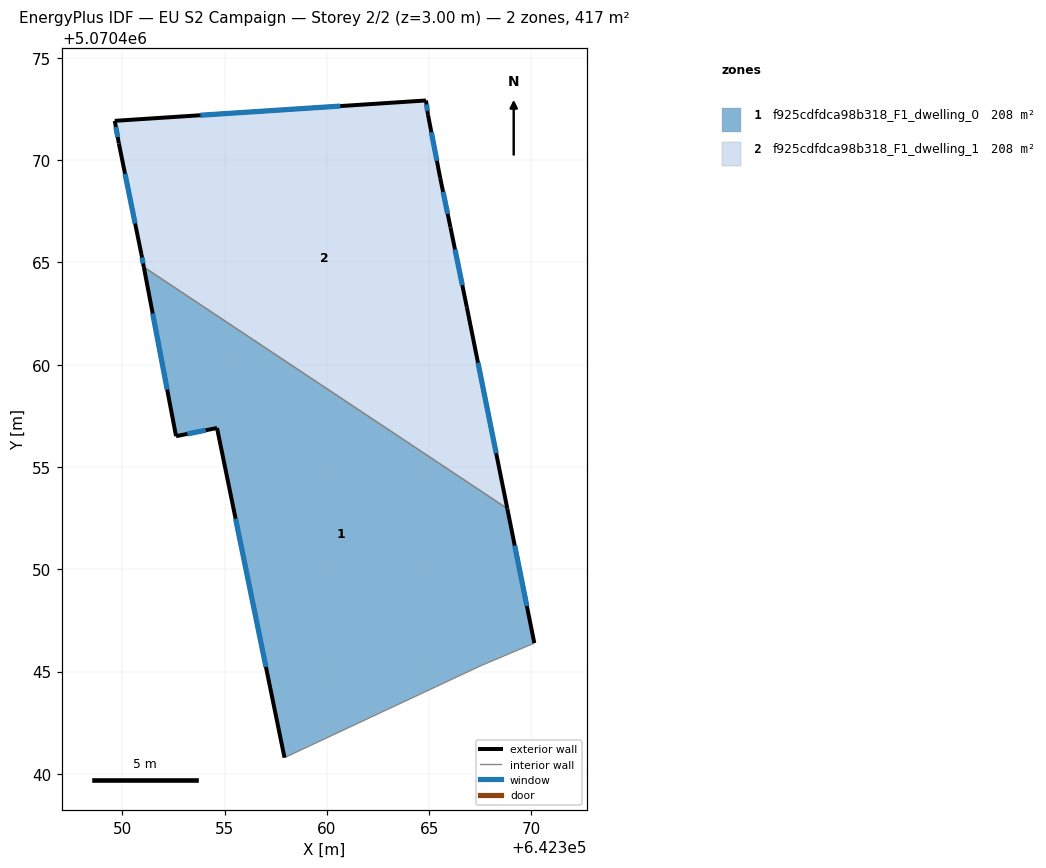
=== STOREY PLAN SPEC (per zone: floor XY polygon, exterior-wall plan segments, windows/doors) ===
zone 1: f925cdfdca98b318_F1_dwelling_0  (208.4 m²)
  floor: (642368.82, 5070452.97) (642370.14, 5070446.40) (642367.54, 5070445.30) (642357.93, 5070440.80) (642354.63, 5070456.91) (642352.63, 5070456.51) (642351.05, 5070464.77)
  exterior wall: (642354.63, 5070456.91) – (642357.93, 5070440.80)  [16.4 m]
    window: (642355.54, 5070452.47) – (642357.02, 5070445.23)  [10.0 m²]
  exterior wall: (642352.63, 5070456.51) – (642354.63, 5070456.91)  [2.0 m]
    window: (642353.18, 5070456.62) – (642354.08, 5070456.80)  [1.2 m²]
  exterior wall: (642351.05, 5070464.77) – (642352.63, 5070456.51)  [8.4 m]
    window: (642351.49, 5070462.50) – (642352.20, 5070458.78)  [5.1 m²]
  exterior wall: (642370.14, 5070446.40) – (642368.82, 5070452.97)  [6.7 m]
    window: (642369.78, 5070448.20) – (642369.18, 5070451.16)  [4.1 m²]
  interior walls: 3
zone 2: f925cdfdca98b318_F1_dwelling_1  (208.4 m²)
  floor: (642364.94, 5070472.22) (642365.54, 5070469.11) (642366.04, 5070466.71) (642366.84, 5070462.81) (642368.82, 5070452.97) (642351.05, 5070464.77) (642350.93, 5070465.42) (642349.83, 5070470.82) (642349.63, 5070471.92) (642364.84, 5070472.92)
  exterior wall: (642364.94, 5070472.22) – (642364.84, 5070472.92)  [0.7 m]
    window: (642364.92, 5070472.41) – (642364.87, 5070472.72)  [0.4 m²]
  exterior wall: (642365.54, 5070469.11) – (642364.94, 5070472.22)  [3.2 m]
    window: (642365.38, 5070469.97) – (642365.11, 5070471.36)  [1.9 m²]
  exterior wall: (642366.04, 5070466.71) – (642365.54, 5070469.11)  [2.5 m]
    window: (642365.90, 5070467.37) – (642365.68, 5070468.45)  [1.5 m²]
  exterior wall: (642366.84, 5070462.81) – (642366.04, 5070466.71)  [4.0 m]
    window: (642366.62, 5070463.88) – (642366.26, 5070465.64)  [2.4 m²]
  exterior wall: (642368.82, 5070452.97) – (642366.84, 5070462.81)  [10.0 m]
    window: (642368.27, 5070455.68) – (642367.39, 5070460.10)  [6.1 m²]
  exterior wall: (642350.93, 5070465.42) – (642351.05, 5070464.77)  [0.7 m]
    window: (642350.96, 5070465.24) – (642351.02, 5070464.95)  [0.4 m²]
  exterior wall: (642349.83, 5070470.82) – (642350.93, 5070465.42)  [5.5 m]
    window: (642350.13, 5070469.33) – (642350.63, 5070466.90)  [3.3 m²]
  exterior wall: (642349.63, 5070471.92) – (642349.83, 5070470.82)  [1.1 m]
    window: (642349.69, 5070471.62) – (642349.78, 5070471.12)  [0.7 m²]
  exterior wall: (642364.84, 5070472.92) – (642349.63, 5070471.92)  [15.2 m]
    window: (642360.66, 5070472.64) – (642353.82, 5070472.20)  [9.2 m²]
  interior walls: 1

=== DERIVED (storey summary) ===
Building: EU S2 Campaign
Storey: 2 of 2  (floor level z = 3.00 m)
Storey gross floor area: 416.8 m²
Zones on this storey: 2
  - f925cdfdca98b318_F1_dwelling_0: floor 208.4 m²; exterior wall 33.6 m (100.8 m²); 4 window(s) 20.4 m²; WWR 20.2%
  - f925cdfdca98b318_F1_dwelling_1: floor 208.4 m²; exterior wall 42.9 m (128.6 m²); 9 window(s) 26.0 m²; WWR 20.2%
Zone adjacency (shared interzone walls):
  - f925cdfdca98b318_F1_dwelling_0 ↔ f925cdfdca98b318_F1_dwelling_1